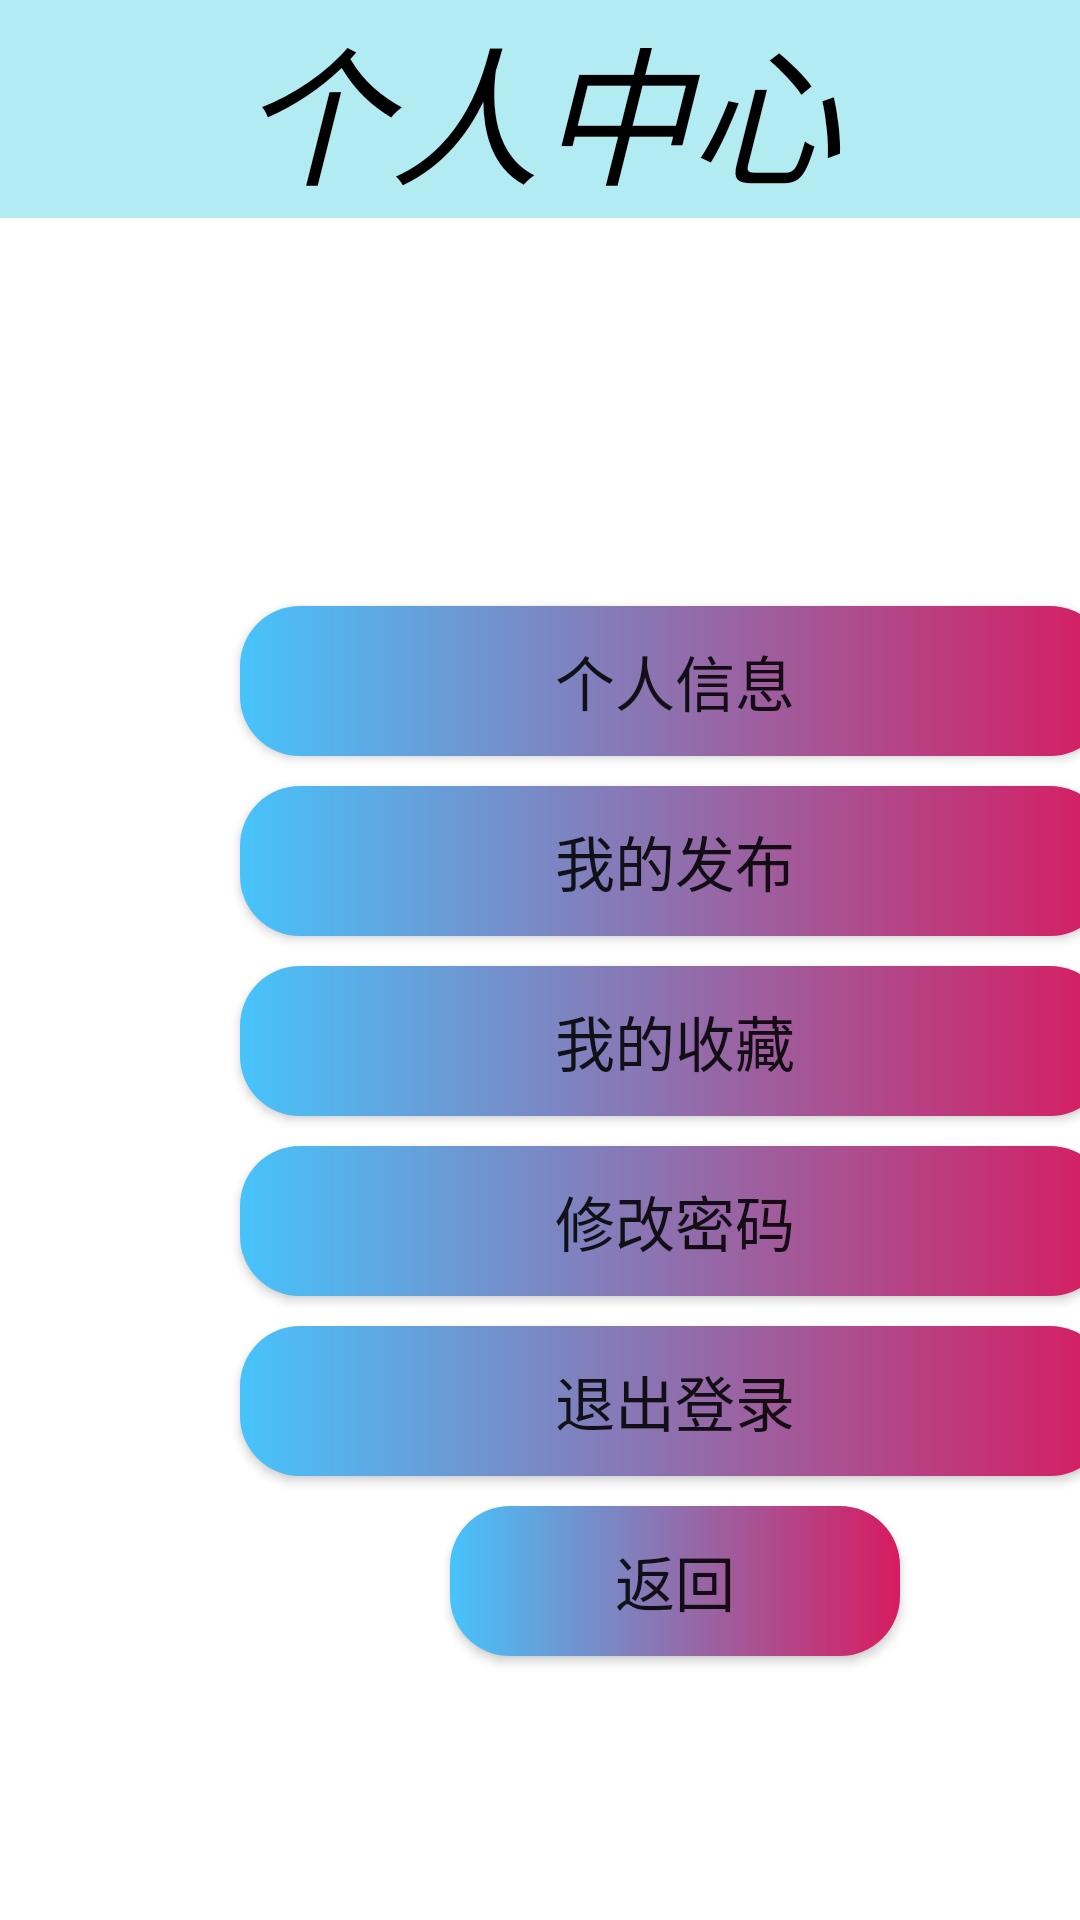

The Android layout XML behind this screen, and the referenced resources:
<!-- AndroidManifest.xml: application theme Theme.Ershou -->
<!-- res/layout/activity_personal_center.xml -->
<?xml version="1.0" encoding="utf-8"?>
<LinearLayout xmlns:android="http://schemas.android.com/apk/res/android"
    android:layout_width="match_parent"
    android:layout_height="match_parent"
    android:orientation="vertical">

    <TextView android:id="@+id/tv_personal_center1"
        android:text="个人中心"
        android:textSize="50sp"
        android:textStyle="italic"
        android:textColor="@color/black"
        android:layout_width="match_parent"
        android:layout_height="wrap_content"
        android:gravity="center_horizontal"
        android:background="@color/colorBlueLight"/>


    <TextView
        android:id="@+id/tv_student_number"
        android:layout_width="match_parent"
        android:layout_height="wrap_content"
        android:layout_below="@id/tv_personal_center1"
        android:layout_marginTop="100dp"
        android:gravity="center_horizontal"
        android:textColor="@color/colorBlack"
        android:textSize="18sp"
        android:textStyle="italic" />


    <Button
        android:id="@+id/btn_user_info"
        android:layout_width="290dp"
        android:layout_height="50dp"
        android:layout_below="@+id/tv_student_number"
        android:layout_marginStart="80dp"
        android:layout_marginTop="5dp"
        android:text="个人信息"
        android:background="@drawable/button"
        android:textSize="20sp" />

    <Button
        android:id="@+id/btn_my_goods"
        android:layout_width="290dp"
        android:layout_height="50dp"
        android:layout_marginStart="80dp"
        android:text="我的发布"
        android:textSize="20sp"
        android:layout_below="@+id/btn_user_info"
        android:background="@drawable/button"
        android:layout_marginTop="10dp" />

    <Button
        android:id="@+id/btn_my_collection"
        android:layout_width="290dp"
        android:layout_height="50dp"
        android:layout_marginStart="80dp"
        android:text="我的收藏"
        android:textSize="20sp"
        android:layout_below="@+id/btn_my_goods"
        android:background="@drawable/button"
        android:layout_marginTop="10dp" />

    <Button
        android:id="@+id/btn_modify_password"
        android:layout_width="290dp"
        android:layout_height="50dp"
        android:layout_marginStart="80dp"
        android:text="修改密码"
        android:textSize="20sp"
        android:layout_below="@+id/btn_my_collection"
        android:background="@drawable/button"
        android:layout_marginTop="10dp" />


    <Button
        android:id="@+id/btn_logout"
        android:layout_width="290dp"
        android:layout_height="50dp"
        android:layout_marginStart="80dp"
        android:text="退出登录"
        android:textSize="20sp"
        android:layout_below="@+id/btn_modify_password"
        android:background="@drawable/button"
        android:layout_marginTop="10dp"
        android:shadowRadius="3" />

    <Button
        android:id="@+id/btn_back"
        android:layout_width="150dp"
        android:layout_height="50dp"
        android:layout_alignParentBottom="true"
        android:layout_marginTop="10dp"
        android:layout_marginStart="150dp"
        android:layout_marginBottom="10dp"
        android:layout_below="@+id/btn_logout"
        android:background="@drawable/button"
        android:text="返回"
        android:textSize="20sp" />
</LinearLayout>
<!-- resources referenced by this layout -->
<resources>
  <color name="black">#FF000000</color>
  <color name="colorBlack">#212121</color>
  <color name="colorBlueLight">#B2EBF2</color>
  <!-- drawable button (drawable) -->
  <?xml version="1.0" encoding="utf-8"?>
  <shape xmlns:android="http://schemas.android.com/apk/res/android">
      
      <corners android:radius="20dp" />
      
      <gradient
          android:angle="0"
          android:type="linear"
          android:endColor="@color/colorAccent"
          android:startColor="@color/colorPrimary" />
  
  </shape>
  <style name="Theme.Ershou" parent="Theme.MaterialComponents.DayNight.DarkActionBar">
          
          <item name="colorPrimary">@color/purple_500</item>
          <item name="colorPrimaryVariant">@color/purple_700</item>
          <item name="colorOnPrimary">@color/white</item>
          
          <item name="colorSecondary">@color/teal_200</item>
          <item name="colorSecondaryVariant">@color/teal_700</item>
          <item name="colorOnSecondary">@color/black</item>
          
          <item name="android:statusBarColor" tools:targetApi="l">?attr/colorPrimaryVariant</item>
          
      </style>
  <color name="colorAccent">#D81B60</color>
  <color name="colorPrimary">#47C3FB</color>
  <color name="purple_500">#FF6200EE</color>
  <color name="purple_700">#FF3700B3</color>
  <color name="white">#FFFFFFFF</color>
  <color name="teal_200">#FF03DAC5</color>
  <color name="teal_700">#FF018786</color>
</resources>
